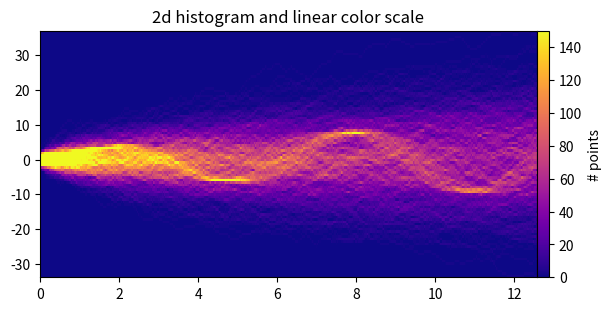

Reproduce this figure in Python.
import time
import matplotlib.pyplot as plt
import numpy as np

fig, ax = plt.subplots(figsize=(6, 3), layout='constrained')

np.random.seed(19680801)

num_series = 1000
num_points = 100
SNR = 0.10  
x = np.linspace(0, 4 * np.pi, num_points)

Y = np.cumsum(np.random.randn(num_series, num_points), axis=-1)

num_signal = round(SNR * num_series)
phi = (np.pi / 8) * np.random.randn(num_signal, 1)  
Y[-num_signal:] = (
    np.sqrt(np.arange(num_points))  
    * (np.sin(x - phi)
       + 0.05 * np.random.randn(num_signal, num_points))  
)

tic = time.time()
num_fine = 800
x_fine = np.linspace(x.min(), x.max(), num_fine)
y_fine = np.concatenate([np.interp(x_fine, x, y_row) for y_row in Y])
x_fine = np.broadcast_to(x_fine, (num_series, num_fine)).ravel()

cmap = plt.colormaps["plasma"]
cmap = cmap.with_extremes(bad=cmap(0))
h, xedges, yedges = np.histogram2d(x_fine, y_fine, bins=[400, 100])
pcm = ax.pcolormesh(xedges, yedges, h.T, cmap=cmap,
                    vmax=1.5e2, rasterized=True)
fig.colorbar(pcm, ax=ax, label="# points", pad=0)
ax.set_title("2d histogram and linear color scale")
toc = time.time()
print(f"{toc-tic:.3f} sec. elapsed")
plt.show()
